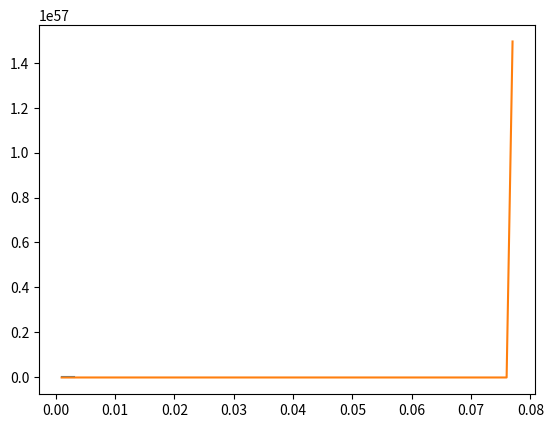

Here is the Python script that generated this plot:
import numpy as np
import matplotlib.pyplot as plt
""" [redacted]
"""
# Constants/Givens
T     = 280          # Kelvin (temperature in Rexburg)
Pa    = 84800        # Kpa (air pressure in rexburg gage)
R     = 0.287        # Gas constant (Unitless)
g     = 9.807        # m/s^2
D     = 4.2          # in (Diameter of 2 liter bottle)
mb    = 60           # g (mass of empty bottle)
Cd    = 0.82         # Coefficient of drag (Unitless)
rhow  = 998          # kg/m^3 (water density)
Vtot  = 2            # L (2 liter bottle)

# Calculations/Conversions
rhoa  = Pa/(R*T)/1000# kg/m^3 (air density in Rexburg)
Ab    = np.pi*D**2/4 # m^2 (cross sectional area of bottle)
Vtot /= 1000         # L to m^3 (initial volume of water)
mb   /= 1000         # g to kg (mass of empty bottle)
D    /= 39.37        # in to m (Diameter of 2 liter bottle)

# Initial conditions (Will be set in bottle_rocket())
P0    = 0
An    = 0
Vw0   = 0
Va0   = 0
def Equation1(P):
    """ returns the velocity in m/s given:
    P = pressure in pa"""
    return np.sqrt(2*P/rhow)

def Equation2(y):
    """ ODE1
    returns the rate of change of mass of water given: 
    mw = mass of water in the bottle
    (Each ODE takes all three parameters mw, vb, and yb)"""
    mw, vb, yb, t = y
    Vw            = Equation3Vol(mw)     # m^3 Volume of water in bottle
    Va            = Vtot-Vw        # m^3 Volume of air in bottle
    PbAbs         = Equation9(Va, Vw)    # Pa absolute pressure in bottle
    Pb            = Equation6Gage(PbAbs) # Pa gage pressure in bottle
    v             = Equation1(Pb)        # m/s velocity of water exiting nozzle
    global P0, Va0
    P0            = PbAbs                # Setting global variable pressure in bottle
    Va0           = Va                   # Setting global variable volume of air in bottle
    return Equation4(v)

def Equation3Vol(m):
    """ returns the volume of water given:
    m = mass of water in kg"""
    return m/rhow

def Equation3Mass(V):
    """ returns the mass of water given:
    V = volume of water m^3"""
    return rhow*V

def Equation3MassAir(V):
    """ returns the mass of water given:
    V = volume of water m^3"""
    return rhoa*V

def Equation4(v):
    """ returns the mass flow rate of water given:
    v = velocity in m/s"""
    return -rhow*v*An

def Equation5(Va):
    """ returns the pressure of air in the bottle given:
    Va = Volume of air"""
    ma = Equation3Mass(Va)
    P = ma*R*T/Va # Absolute pressure
    return P - Pa # Converting to gage

def Equation6Abs(Pg):
    """ returns the absolute pressure given:
    Pg = gage pressure in bottle in pascals"""
    return Pg + Pa

def Equation6Gage(Pabs):
    """ returns the gage pressure given:
    Pabs = absolute pressure in pascals"""
    return Pabs - Pa
    
def Equation9(Va, Vw):
    """ returns the pressure in the bottle at the next time step"""
    Pnew = P0*Va0/Va # Update global pressure variable
    return Pnew

def Equation10(y):
    """ ODE2
    returns the rate of change of the velocity of the bottle given:
    mw = mass of water in bottle
    vb = velocity of bottle
    (Each ODE takes all three parameters mw, vb, and yb)"""
    mw, vb, yb, t = y
    Vw = Equation3Vol(mw)  # L Mass of water to volume of water
    Va = Vtot - Vw         # L Total volume of bottle - water to get volume of air
    ma = Equation3MassAir(Va) # kg mass of air 
    m = mw + mb + ma       # kg total mass of bottle + water + air
    return -SumForces(Vw, vb, m)/m

def Equation12(m):
    """ returns the weight due to gravity given:
    m = mass kg"""
    return m*g

def Equation13(Vb):
    """ returns the drag force on the bottle given: 
    Vb = velocity of the bottle m/s"""
    return 0.5*rhoa*Vb**2*Ab*Cd

def Equation14(Vw):
    """ returns the force of thrust given:
    Vw = Volume of water"""
    return Vw*Equation4(Vw)

def Equation15(y):
    """ ODE3
    returns the rate of change of height given:
    vb = velocity of bottle in m/s"""
    mw, vb, yb, t = y
    return vb

def SumForces(Vw, vb, mb):
    """ returns the sum of forces given:
    Vw = the Volume of water m^3
    vb = velocity of the bottle m/s
    mb = mass of the bottle kg"""
    # + Thrust - drag - weight
    return Equation14(Vw)-Equation13(vb)-Equation12(mb)

def Area(d):
    """ Returns the circular area given:
    d = diameter"""
    return np.pi/4 * d**2

def Eulers(f, y, tf, h):
    """ 
    f  = list of functions with the form f(y[0], y[1], ... y[n])
    y  = list of initial values y[0] = initial value for first variable
    tf = time final
    h  = step size"""
    plot = []
    for i in np.arange(0, tf+h, h):
        yOld = list(y)
        # y[0] = y[0] + h*f[0](y)
        
        # y = [y + h*func(y) for func in f]
        y = [y[i] + h*f[i](y) for i in range(len(y))]
        plot.append(y)
    return plot

def K1(f, t, x):
    """ Returns the k1 calculations
    f = list of functions
    t = independent variable
    x = list of dependent variables"""
    x.append(t)
    k1 = [func(x) for func in f]
    return k1

def K2(f, t, x, h, K1):
    """ Returns the k2 calculations
    f = list of functions
    t = independent variable
    x = list of dependent variables"""
    T = t + .5*h
    X = [i + .5*h*j for i, j in zip(x, K1)]
    X.append(T)
    K2 = [func(X) for func in f]
    return K2

def K3(f, t, x, h, K2):
    """ Returns the k2 calculations
    f = list of functions
    t = independent variable
    x = list of dependent variables"""
    T = t + .5*h
    X = [i + .5*h*j for i, j in zip(x, K2)]
    X.append(T)
    K3 = [func(X) for func in f]
    return K3

def K4(f, t, x, h, K3):
    """ Returns the k2 calculations
    f = list of functions
    t = independent variable
    x = list of dependent variables"""
    T = t + .5*h
    X = [i + .5*h*j for i, j in zip(x, K3)]
    X.append(T)
    K4 = [func(X) for func in f]
    return K4

def RK4(f, t, x, h):
    """ Solves system of ODEs
    f = list of ODEs
    t = independent variable
    x = list of initial values
    h = step size"""
    k1 = K1(f, t,x)
    k2 = K2(f, t,x , h, k1)
    k3 = K3(f, t,x , h, k2)
    k4 = K4(f, t,x , h, k3)
    xOut = [i + 1/6*(j + 2*k + 2*l + m)*h for i, j, k, l, m in zip(x, k1, k2, k3, k4)]
    return xOut

def bottle_rocket(P_init, vw_init, dn, h, tf=0.03):
    """ Calculates the mass of water, velocity and position
    of a 2 liter bottle rocket
    P_init  = initial pressure of air (psig)
    vw_init = initial volume of water (L)
    dn      = diameter of the nozzle (mm)"""
    global An, P0, Vw0, Va0  # Setting global variables because why not
    P0 = P_init*6895         # Convert from psi to kpa
    P0 += Pa                 # Convert to absolute pa
    An = Area(dn/1000)       # Convert from mm to m
    Vw0 = vw_init*1e-6       # Convert from mL to m^3
    Va0 = Vtot - Vw0         # Setting volume of air
    vb0 = 0                  # Initial velocity of the bottle

    mw0 = Equation3Mass(Vw0) # Getting mass of water given initial volume of water

    plot = []
    x = [mw0, vb0, 0]
    for t in np.arange(0, tf, h):
        row = [t + h]
        x = RK4([Equation2, Equation10, Equation15], t, x, h)
        row.extend(x)
        plot.append(row)
    print(plot[-1][1])
    plots = np.array(plot).T
    plt.plot(plots[0], plots[3])
    plt.show()
        

def main():
    bottle_rocket(80, 100, 4.64, 0.001, tf=0.003)
    bottle_rocket(80, 100, 4.64, 0.001, tf=0.180)

main()